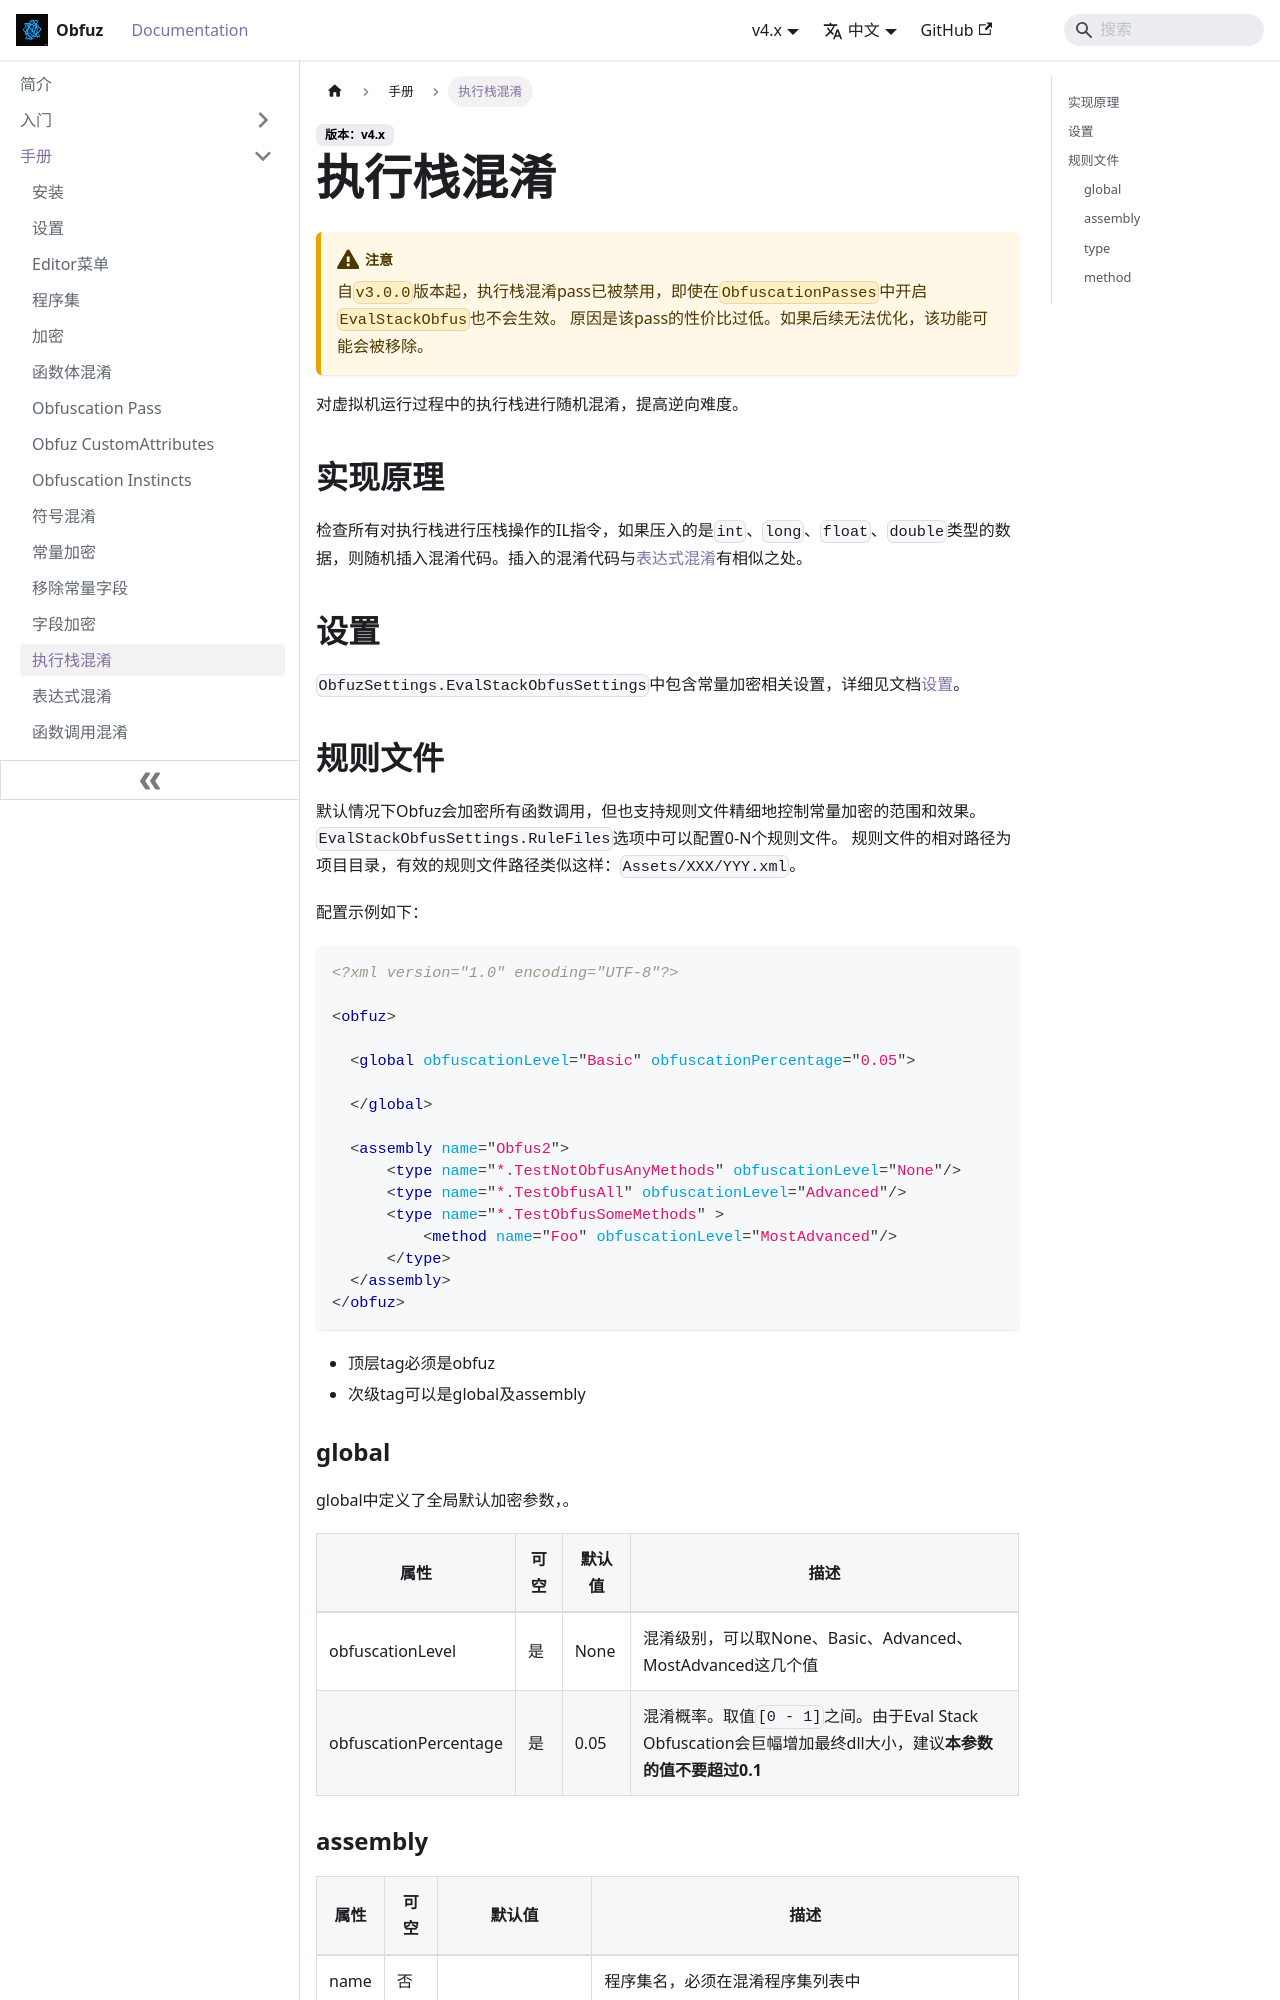

repository: focus-creative-games/obfuz-doc · page: docs/manual/eval-stack-obfuscation.html · generator: docusaurus

# 执行栈混淆

:::warning

自`v3.0.0`版本起，执行栈混淆pass已被禁用，即使在`ObfuscationPasses`中开启`EvalStackObfus`也不会生效。
原因是该pass的性价比过低。如果后续无法优化，该功能可能会被移除。

:::

对虚拟机运行过程中的执行栈进行随机混淆，提高逆向难度。

## 实现原理

检查所有对执行栈进行压栈操作的IL指令，如果压入的是`int`、`long`、`float`、`double`类型的数据，则随机插入混淆代码。插入的混淆代码与[表达式混淆](./expr-obfuscation)有相似之处。

## 设置

`ObfuzSettings.EvalStackObfusSettings`中包含常量加密相关设置，详细见文档[设置](./configuration)。

## 规则文件

默认情况下Obfuz会加密所有函数调用，但也支持规则文件精细地控制常量加密的范围和效果。`EvalStackObfusSettings.RuleFiles`选项中可以配置0-N个规则文件。
规则文件的相对路径为项目目录，有效的规则文件路径类似这样：`Assets/XXX/YYY.xml`。

配置示例如下：

```xml
<?xml version="1.0" encoding="UTF-8"?>

<obfuz>

  <global obfuscationLevel="Basic" obfuscationPercentage="0.05">

  </global>
  
  <assembly name="Obfus2">
      <type name="*.TestNotObfusAnyMethods" obfuscationLevel="None"/>
      <type name="*.TestObfusAll" obfuscationLevel="Advanced"/>
      <type name="*.TestObfusSomeMethods" >
          <method name="Foo" obfuscationLevel="MostAdvanced"/>
      </type>
  </assembly>
</obfuz>
```

- 顶层tag必须是obfuz
- 次级tag可以是global及assembly
